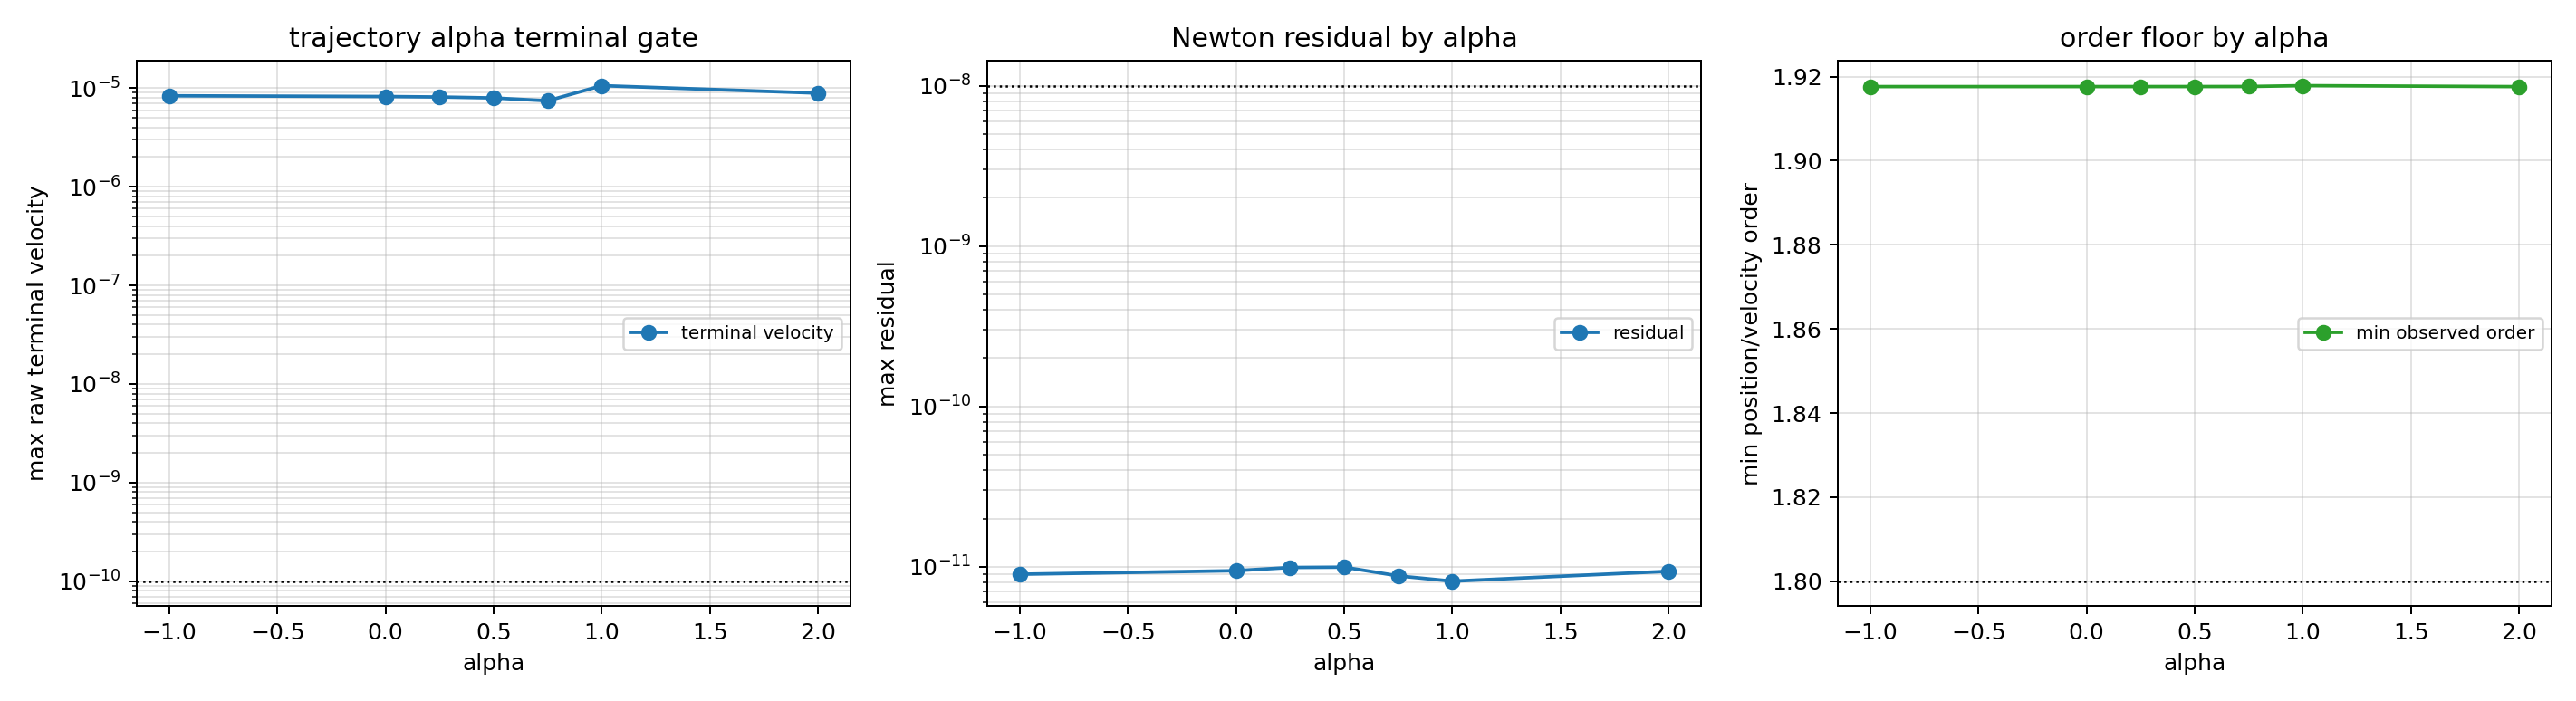

The table this chart was drawn from, first rows:
case, h, reference_h, alpha, steps, status, error_message, reference_completed, trajectory_completed, position_error_vs_source_free_mean_blend…, velocity_error_vs_source_free_mean_blend…, max_residual_norm, max_source_consistency_row_norm, max_blend_mean_closure_row_norm, max_source_free_lower_pair_row_norm, max_raw_terminal_endpoint_constraint_nor…, max_raw_terminal_endpoint_velocity_const…, max_terminal_vs_gauss_position_delta_nor…, max_terminal_vs_gauss_velocity_delta_nor…, min_jacobian_rank, max_raw_jacobian_condition, max_scaled_jacobian_condition, max_condition_reduction_raw_to_scaled, max_raw_linear_residual_norm
cylindrical_smooth, 0.04, 0.005, -1, 2, paper_tfe_lower_pair_source_free_mean_bl…, , True, True, 8.7585311587360998e-08, 1.2005668594511490e-05, 2.4411199362197695e-12, 1.6720434054454128e-15, 1.1858271588884265e-15, 2.0498573610012213e-15, 1.6055006749393522e-07, 4.0974408397951060e-06, 3.1937596410148593e-03, 1.4077486336124724e-02, 132, 3.4638976517818407e+06, 4.3268400483587055e+02, 8.1507768522142487e+03, 2.4102267474510363e-14
cylindrical_smooth, 0.02, 0.005, -1, 4, paper_tfe_lower_pair_source_free_mean_bl…, , True, True, 4.1600883407382512e-09, 2.3724339137911453e-08, 2.7502741525053848e-12, 8.0665915423637705e-16, 7.0829093983460638e-16, 1.0090786064248466e-15, 8.1853237165854912e-08, 2.0784429254165374e-06, 8.0381261297503618e-04, 4.0560695596832484e-03, 132, 1.4022363424757341e+07, 5.5621378244389200e+02, 3.0768174935841729e+04, 2.7330971247371032e-14
cylindrical_smooth, 0.01, 0.005, -1, 8, paper_tfe_lower_pair_source_free_mean_bl…, , True, True, 5.9187742843830666e-11, 1.1460496793738646e-09, 8.5237781292122113e-12, 6.1754823979818036e-16, 4.8585694173463899e-16, 6.6582400286212651e-16, 4.7152165075011922e-08, 1.1011774475046114e-06, 2.0138320357221171e-04, 1.0125503565015322e-03, 132, 5.6301089868882604e+07, 7.1348289746582054e+02, 1.0123465702116073e+05, 6.7696792972892652e-14
cylindrical_sharp, 0.04, 0.005, -1, 2, paper_tfe_lower_pair_source_free_mean_bl…, , True, True, 2.2901352358622416e-05, 7.7481026730304647e-04, 7.3882708919733133e-13, 7.2916656735211353e-16, 1.5918522816098821e-15, 1.7006286882224179e-15, 3.8355638271537373e-07, 8.2141039499919007e-06, 3.1717443424384255e-03, 1.9293742305059411e-02, 132, 1.7648284976224773e+07, 2.2548178456698197e+03, 1.5194632461206944e+04, 2.4786026072766338e-14
cylindrical_sharp, 0.02, 0.005, -1, 4, paper_tfe_lower_pair_source_free_mean_bl…, , True, True, 1.8938308774168891e-06, 1.0613492096029787e-03, 2.6804498396030823e-12, 5.3836037069383548e-16, 9.5599268300299831e-16, 1.0654120222009538e-15, 2.8555888607810867e-07, 8.3749640627809929e-06, 7.9263562227249338e-04, 1.1938906505659090e-02, 132, 1.1534907998864755e+08, 4.6343796650107543e+03, 1.0051869809821479e+05, 5.1668531418786775e-14
cylindrical_sharp, 0.01, 0.005, -1, 8, paper_tfe_lower_pair_source_free_mean_bl…, , True, True, 6.6332488758679799e-07, 5.4284138929871362e-05, 8.9862059712103617e-12, 4.8502608131696929e-16, 4.5432233524458339e-16, 5.9115321108763119e-16, 1.6666748619430900e-07, 5.4171696676167981e-06, 2.0235752223858011e-04, 6.1299018492889578e-03, 132, 4.3706524948478013e+08, 5.4468246566455209e+03, 3.2895955268611520e+05, 8.3565368609212114e-14
cylindrical_smooth, 0.04, 0.005, 0, 2, paper_tfe_lower_pair_source_free_mean_bl…, , True, True, 8.7583492421545622e-08, 1.2005571966325881e-05, 2.3790173569198119e-12, 1.2336857299717106e-15, 7.5915281185288971e-16, 1.4485487468773640e-15, 1.5912781004351253e-07, 4.0207867687937859e-06, 3.1937596407329545e-03, 1.4077486209118957e-02, 132, 3.4473200925958897e+06, 4.4400904649226885e+02, 7.9468912842977379e+03, 2.3170090617809128e-14
cylindrical_smooth, 0.02, 0.005, 0, 4, paper_tfe_lower_pair_source_free_mean_bl…, , True, True, 4.1576584356784358e-09, 2.3614926646604040e-08, 2.1663178304107305e-12, 8.3780784348320477e-16, 6.1954332298707585e-16, 8.8314261981521911e-16, 8.0584012674603780e-08, 2.0465116557613063e-06, 8.0381261297307930e-04, 4.0560695581648067e-03, 132, 1.3973878737134904e+07, 5.6853212698792811e+02, 2.9129507602383277e+04, 3.4348031777561534e-14
cylindrical_smooth, 0.01, 0.005, 0, 8, paper_tfe_lower_pair_source_free_mean_bl…, , True, True, 5.5128020474045870e-11, 9.9100032917262563e-10, 9.4528460314046262e-12, 7.5226195523301754e-16, 3.2427886541382827e-16, 7.8791431123886171e-16, 4.6553484201536874e-08, 1.0815805072671240e-06, 2.0138320357235582e-04, 1.0125503592907053e-03, 132, 5.6254301270142920e+07, 7.3112224185377113e+02, 9.6281410675582083e+04, 8.0672613104229883e-14
cylindrical_sharp, 0.04, 0.005, 0, 2, paper_tfe_lower_pair_source_free_mean_bl…, , True, True, 2.2901380248606307e-05, 7.7481247357925062e-04, 1.1852405566443735e-12, 9.9477237828271978e-16, 4.7549825407395170e-16, 1.0076671836096985e-15, 3.7956818021356868e-07, 7.9936999591854712e-06, 3.1717443644077819e-03, 1.9293740361915061e-02, 132, 1.7602616000598464e+07, 2.3511294948526188e+03, 1.4001828895836614e+04, 2.9888935206981484e-14
cylindrical_sharp, 0.02, 0.005, 0, 4, paper_tfe_lower_pair_source_free_mean_bl…, , True, True, 1.8938248791374340e-06, 1.0613493453383420e-03, 2.7782117467297628e-12, 1.2746956499112991e-15, 3.5492630798631767e-16, 1.3231861864467855e-15, 2.8273850063392344e-07, 8.2335150265865238e-06, 7.9263562397226706e-04, 1.1938905912482750e-02, 132, 1.1518118484784365e+08, 4.8098848044646693e+03, 1.1301870044325260e+05, 3.6115968108294940e-14
cylindrical_sharp, 0.01, 0.005, 0, 8, paper_tfe_lower_pair_source_free_mean_bl…, , True, True, 6.6332798345719317e-07, 5.4284062355344396e-05, 7.0934879517289944e-12, 6.9416381478373953e-16, 3.4067258522493831e-16, 7.0436096939872932e-16, 1.6489059185322186e-07, 5.3351666674080705e-06, 2.0235752260986021e-04, 6.1299017002429280e-03, 132, 4.3675860877303654e+08, 5.6175859114873665e+03, 3.7889744311796385e+05, 6.2983397385506745e-14
cylindrical_smooth, 0.04, 0.005, 0.25, 2, paper_tfe_lower_pair_source_free_mean_bl…, , True, True, 8.7582316484315775e-08, 1.2005509420892808e-05, 2.5771077962128550e-12, 8.8567278082790246e-16, 1.0607262633963740e-15, 1.3818670270898947e-15, 1.5819841050073491e-07, 3.9706960224184649e-06, 3.1937596405488336e-03, 1.4077486126042675e-02, 132, 3.4386560582847693e+06, 4.2332515177534526e+02, 8.3042970951688512e+03, 2.6029982830987467e-14
cylindrical_smooth, 0.02, 0.005, 0.25, 4, paper_tfe_lower_pair_source_free_mean_bl…, , True, True, 4.1561432162480245e-09, 2.3561022023468009e-08, 3.6725503593483921e-12, 7.3605876958266033e-16, 2.3151553923148882e-16, 7.4084215722390690e-16, 7.9753211385783707e-08, 2.0255608244379630e-06, 8.0381261297118812e-04, 4.0560695575045111e-03, 132, 1.3949306521906182e+07, 5.4224081058493243e+02, 3.3650431651016785e+04, 2.5705164176887951e-14
cylindrical_smooth, 0.01, 0.005, 0.25, 8, paper_tfe_lower_pair_source_free_mean_bl…, , True, True, 5.3681444086115740e-11, 9.4182043025752347e-10, 9.9018991041343460e-12, 5.4842585812795160e-16, 2.9961838478853940e-16, 5.7599274793037383e-16, 4.6160411028162628e-08, 1.0687387592923430e-06, 2.0138320357226803e-04, 1.0125503611943096e-03, 132, 5.6237061637028776e+07, 6.9419867296031885e+02, 1.1282084735561474e+05, 5.6248792148962154e-14
cylindrical_sharp, 0.04, 0.005, 0.25, 2, paper_tfe_lower_pair_source_free_mean_bl…, , True, True, 2.2901398488927467e-05, 7.7481391606835015e-04, 7.4457314689833476e-13, 7.7475226094371164e-16, 3.8581279588784583e-16, 8.6550134564204444e-16, 3.7696103846230758e-07, 7.8496295673618190e-06, 3.1717443787771145e-03, 1.9293739091285702e-02, 132, 1.7573743707681108e+07, 2.2072297527071401e+03, 1.5064575546435877e+04, 1.8974200160110811e-14
cylindrical_sharp, 0.02, 0.005, 0.25, 4, paper_tfe_lower_pair_source_free_mean_bl…, , True, True, 1.8938209483062790e-06, 1.0613494345992948e-03, 1.7437189329345819e-12, 1.1815799175577466e-15, 3.6601678804857700e-16, 1.1924265370788117e-15, 2.8088812506347283e-07, 8.1409555178678775e-06, 7.9263562508580395e-04, 1.1938905524687656e-02, 132, 1.1507246206094939e+08, 4.5146603699994512e+03, 9.8181961741709150e+04, 3.5070027835777906e-14
cylindrical_sharp, 0.01, 0.005, 0.25, 8, paper_tfe_lower_pair_source_free_mean_bl…, , True, True, 6.6333001714174123e-07, 5.4284012548002870e-05, 9.1126694440260155e-12, 7.9476577861138251e-16, 2.7841167114889132e-16, 8.0735611637180296e-16, 1.6372441180342430e-07, 5.2815267822592684e-06, 2.0235752285241925e-04, 6.1299016029233077e-03, 132, 4.3655986645306414e+08, 5.2828940584768870e+03, 3.3264076360981981e+05, 7.8134222374108930e-14
cylindrical_smooth, 0.04, 0.005, 0.5, 2, paper_tfe_lower_pair_source_free_mean_bl…, , True, True, 8.7580048223406379e-08, 1.2005388601932550e-05, 2.5212614402867466e-12, 1.4561682196670034e-15, 3.2000680638158099e-16, 1.4909159064476804e-15, 1.5638308145333397e-07, 3.8728580495271327e-06, 3.1937596401888022e-03, 1.4077485963588540e-02, 132, 3.4262111701829168e+06, 4.0773377816612646e+02, 9.2198769131636836e+03, 3.0278371099947611e-14
cylindrical_smooth, 0.02, 0.005, 0.5, 4, paper_tfe_lower_pair_source_free_mean_bl…, , True, True, 4.1533495750698556e-09, 2.3495409616803533e-08, 3.5214892725184147e-12, 8.0872762579050929e-16, 2.3680442883342486e-16, 8.3059538121311254e-16, 7.8127425371557569e-08, 1.9844477232341229e-06, 8.0381261296827455e-04, 4.0560695569911102e-03, 132, 1.3914631980599361e+07, 5.2643067108674347e+02, 4.7012853029558319e+04, 3.8684450364158079e-14
cylindrical_smooth, 0.01, 0.005, 0.5, 8, paper_tfe_lower_pair_source_free_mean_bl…, , True, True, 5.3931621304026628e-11, 9.8472262996201651e-10, 8.9556300016885857e-12, 4.3829764967361701e-16, 1.9144044185241156e-16, 4.4334072983078124e-16, 4.5388462434317081e-08, 1.0435778329831678e-06, 2.0138320357223827e-04, 1.0125503651004302e-03, 132, 5.6222343893182769e+07, 6.7666521054869679e+02, 1.5705494765965050e+05, 6.1347165004377848e-14
cylindrical_sharp, 0.04, 0.005, 0.5, 2, paper_tfe_lower_pair_source_free_mean_bl…, , True, True, 2.2901434143173427e-05, 7.7481673534105010e-04, 1.3827311873806362e-12, 7.7534629766218343e-16, 5.1135098822188872e-16, 9.2878507441385875e-16, 3.7186647059605207e-07, 7.5681307813570728e-06, 3.1717444068741049e-03, 1.9293736607527642e-02, 132, 1.7519553578375686e+07, 2.1077542706537301e+03, 1.9015960739995786e+04, 2.0593995935674982e-14
cylindrical_sharp, 0.02, 0.005, 0.5, 4, paper_tfe_lower_pair_source_free_mean_bl…, , True, True, 1.8938132362389426e-06, 1.0613496102488845e-03, 2.9090748343342176e-12, 8.3455391895307154e-16, 2.3092976498939429e-16, 8.6591500737542751e-16, 2.7725723375480811e-07, 7.9598916104115882e-06, 7.9263562726664908e-04, 1.1938904766925884e-02, 132, 1.1486246677349359e+08, 4.3553058602933934e+03, 7.7519479142981902e+04, 3.4045956890622088e-14
cylindrical_sharp, 0.01, 0.005, 0.5, 8, paper_tfe_lower_pair_source_free_mean_bl…, , True, True, 6.6333402024987337e-07, 5.4283915821161049e-05, 9.9459290450077235e-12, 7.5743726267917687e-16, 2.2259908926338577e-16, 7.8648177620104052e-16, 1.6143519785632701e-07, 5.1766469141158439e-06, 2.0235752332526115e-04, 6.1299014130431579e-03, 132, 4.3617563796837425e+08, 5.1462699140523537e+03, 2.5329988665291568e+05, 1.0207316850133595e-13
cylindrical_smooth, 0.04, 0.005, 0.75, 2, paper_tfe_lower_pair_source_free_mean_bl…, , True, True, 8.7573862305324331e-08, 1.2005057094060681e-05, 2.6765831922637098e-12, 1.1925365694810233e-15, 1.8512497633824588e-16, 1.2068200886684824e-15, 1.5126156163448466e-07, 3.5968356152716055e-06, 3.1937596391727972e-03, 1.4077485503924876e-02, 132, 3.4245572687639790e+06, 3.8095132307410415e+02, 1.7567344816177680e+04, 2.8683144056206831e-14
cylindrical_smooth, 0.02, 0.005, 0.75, 4, paper_tfe_lower_pair_source_free_mean_bl…, , True, True, 4.1466638309410169e-09, 2.3583076708320835e-08, 3.8655856722096102e-12, 7.5612891188673245e-16, 2.1550862865473447e-16, 7.6012961514487880e-16, 7.3521214610242421e-08, 1.8671210429577334e-06, 8.0381261295980465e-04, 4.0560695613461890e-03, 132, 1.3904486942007584e+07, 4.9410476901793578e+02, 7.7450115832681695e+04, 3.9340356967026098e-14
cylindrical_smooth, 0.01, 0.005, 0.75, 8, paper_tfe_lower_pair_source_free_mean_bl…, , True, True, 7.3412477047850495e-11, 1.7302364461770561e-09, 8.7785141015577373e-12, 5.5209204490740932e-16, 3.5402010550761910e-17, 5.5306986231994532e-16, 4.3181261227380947e-08, 9.8855859679984611e-07, 2.0138320357231742e-04, 1.0125503775136992e-03, 132, 5.6227309073422201e+07, 6.3690574590303856e+02, 2.4875806381938208e+05, 5.6385814913823985e-14
cylindrical_sharp, 0.04, 0.005, 0.75, 2, paper_tfe_lower_pair_source_free_mean_bl…, , True, True, 2.2901534954749389e-05, 7.7482470240846410e-04, 1.1384581470088381e-12, 1.3122888051268237e-15, 2.8894215488414934e-16, 1.3437222469432743e-15, 3.5747744478186243e-07, 6.7732949782451570e-06, 3.1717444863593679e-03, 1.9293729586396212e-02, 132, 1.7382302235214911e+07, 1.9881839248292067e+03, 1.9472143464867353e+04, 3.9359401238101921e-14
cylindrical_sharp, 0.02, 0.005, 0.75, 4, paper_tfe_lower_pair_source_free_mean_bl…, , True, True, 1.8937912690823890e-06, 1.0613501154215369e-03, 2.5540239096246740e-12, 9.4567435243005037e-16, 8.0087416682148414e-17, 9.4905952139727005e-16, 2.6689540250738823e-07, 7.4473271223943258e-06, 7.9263563345901178e-04, 1.1938902628073759e-02, 132, 1.1428841960559621e+08, 4.1364926141064052e+03, 6.3918953471821980e+04, 4.1779102684702403e-14
cylindrical_sharp, 0.01, 0.005, 0.75, 8, paper_tfe_lower_pair_source_free_mean_bl…, , True, True, 6.6334550229635709e-07, 5.4283647301894060e-05, 6.8456996344107668e-12, 5.2653564504598247e-16, 8.6720917931054937e-17, 5.3246669681216511e-16, 1.5489674021977741e-07, 4.8801602556496139e-06, 2.0235752465289138e-04, 6.1299008792445901e-03, 132, 4.3512330139105082e+08, 4.9367466905450328e+03, 2.5250009953259726e+05, 6.4368531246993991e-14
cylindrical_smooth, 0.04, 0.005, 1, 2, paper_tfe_lower_pair_source_free_mean_bl…, , True, True, 8.7545904540125466e-08, 1.2000565373304358e-05, 2.8109428451435089e-12, 9.0365377538175396e-16, 2.2970449984014716e-17, 9.0394567720309703e-16, 4.1791959087723561e-08, 2.3017282038122799e-06, 3.1937596171314878e-03, 1.4077475192081815e-02, 132, 2.5746116703031257e+07, 1.2096357891018993e+03, 2.4136368794494396e+04, 2.7778453641868272e-14
cylindrical_smooth, 0.02, 0.005, 1, 4, paper_tfe_lower_pair_source_free_mean_bl…, , True, True, 4.2512974633743210e-09, 4.3066450870862321e-08, 3.8309143528650846e-12, 1.2971806374851842e-15, 2.0395907823503786e-17, 1.2973063078455197e-15, 6.4993040288464177e-09, 7.8826646552164740e-07, 8.0381261259292419e-04, 4.0560726768714183e-03, 132, 2.0624853219920531e+08, 3.2270334472969762e+03, 7.7784628628844977e+04, 3.6702771699788037e-14
cylindrical_smooth, 0.01, 0.005, 1, 8, paper_tfe_lower_pair_source_free_mean_bl…, , True, True, 6.7227320860882523e-10, 2.5199409943475223e-08, 8.1340031778287478e-12, 5.8318464729054096e-16, 1.8346488205080077e-17, 5.8347315830709110e-16, 1.5645338735184419e-09, 4.3040205499849623e-07, 2.0138320356622810e-04, 1.0125511945294765e-03, 132, 1.6494794723849642e+09, 8.7650710214768278e+03, 2.4734238321040163e+05, 8.4391858321048857e-14
cylindrical_sharp, 0.04, 0.005, 1, 2, paper_tfe_lower_pair_source_free_mean_bl…, , True, True, 2.2903733456502152e-05, 7.7500359989191709e-04, 7.1928088844468464e-13, 6.1581240354154814e-16, 2.1407236642596722e-17, 6.1585497017206834e-16, 4.5044029173190771e-08, 1.0608082736897238e-05, 3.1717462639125516e-03, 1.9293574493551482e-02, 132, 2.6130555965392046e+07, 1.6908877158577302e+03, 1.7936503868402393e+04, 1.9430993065492119e-14
cylindrical_sharp, 0.02, 0.005, 1, 4, paper_tfe_lower_pair_source_free_mean_bl…, , True, True, 1.8933373955112026e-06, 1.0613694227374121e-03, 4.6005472968252007e-12, 1.2601905766484177e-15, 8.6903778654129212e-18, 1.2602205410724407e-15, 2.9034530685183193e-08, 2.8406468168524061e-06, 7.9263568553821504e-04, 1.1938862643957476e-02, 132, 2.0415850997541729e+08, 3.6468543355888164e+03, 7.3350169164336286e+04, 2.8690789568690463e-14
cylindrical_sharp, 0.01, 0.005, 1, 8, paper_tfe_lower_pair_source_free_mean_bl…, , True, True, 6.6363854031570795e-07, 5.4280994241526249e-05, 8.0462534952112701e-12, 6.6109447857136998e-16, 1.0898350383243664e-17, 6.6110844351440156e-16, 8.9389121040355561e-09, 6.0644080949538430e-07, 2.0235754779295646e-04, 6.1298918844306053e-03, 132, 1.6115282188553212e+09, 9.1417460210522040e+03, 2.4576774019033098e+05, 8.3418300314980234e-14
cylindrical_smooth, 0.04, 0.005, 2, 2, paper_tfe_lower_pair_source_free_mean_bl…, , True, True, 8.7591206412533592e-08, 1.2005980453237788e-05, 2.3425013805793899e-12, 1.4080700859920015e-15, 7.2736629355376493e-16, 1.5848416615118573e-15, 1.6503146420124371e-07, 4.3389737267111647e-06, 3.1937596419023000e-03, 1.4077486735316056e-02, 132, 3.5512737012967095e+06, 4.1530930882793336e+02, 1.0111069156906262e+04, 1.6380639107172097e-14
cylindrical_smooth, 0.02, 0.005, 2, 4, paper_tfe_lower_pair_source_free_mean_bl…, , True, True, 4.1686065617309682e-09, 2.4283113500344720e-08, 2.9393340884482778e-12, 6.5744519371622585e-16, 3.4854239917134747e-16, 6.7220545470038231e-16, 8.5834192152477095e-08, 2.1780155859243601e-06, 8.0381261298194612e-04, 4.0560695683227194e-03, 132, 1.4313620126686154e+07, 5.3487790344035443e+02, 4.1943858561233370e+04, 4.3809044514509604e-14
cylindrical_smooth, 0.01, 0.005, 2, 8, paper_tfe_lower_pair_source_free_mean_bl…, , True, True, 8.1931692400431365e-11, 1.9744765347451278e-09, 8.8512716062884768e-12, 5.7358040585426267e-16, 3.7168686879507182e-16, 6.6539749595806603e-16, 4.9015864998720484e-08, 1.1624651986115761e-06, 2.0138320357247603e-04, 1.0125503486589347e-03, 132, 5.7582350412581243e+07, 6.8686358231862221e+02, 1.3216187313477628e+05, 6.9460017520889745e-14
cylindrical_sharp, 0.04, 0.005, 2, 2, paper_tfe_lower_pair_source_free_mean_bl…, , True, True, 2.2901264640807437e-05, 7.7480332436283587e-04, 9.2830796508057828e-13, 6.8591345562617620e-16, 6.4363715402343010e-16, 9.2636101621227997e-16, 3.9611100609422597e-07, 8.9080352865687619e-06, 3.1717442733756591e-03, 1.9293748417497585e-02, 132, 1.7804043698896427e+07, 2.1062465991309996e+03, 1.3118900177604673e+04, 3.7398713617200987e-14
cylindrical_sharp, 0.02, 0.005, 2, 4, paper_tfe_lower_pair_source_free_mean_bl…, , True, True, 1.8938496135835899e-06, 1.0613487885233989e-03, 2.5542253078517036e-12, 1.5230808780840808e-15, 3.8804553449245821e-16, 1.5717362049736310e-15, 2.9435640363163991e-07, 8.8189919532248971e-06, 7.9263561695240906e-04, 1.1938908371900472e-02, 132, 1.1588925672223704e+08, 4.3420134270282506e+03, 4.3633298014691522e+04, 4.1767942237119704e-14
cylindrical_sharp, 0.01, 0.005, 2, 8, paper_tfe_lower_pair_source_free_mean_bl…, , True, True, 6.6331527544696086e-07, 5.4284382780401645e-05, 9.3732407307954856e-12, 4.5366503637378060e-16, 2.1802966906474216e-16, 4.8065880016790976e-16, 1.7220473714987414e-07, 5.6747980761078693e-06, 2.0235752106587441e-04, 6.1299023195980611e-03, 132, 4.3804948597597170e+08, 5.1486472007840566e+03, 2.0968438989094124e+05, 8.0392331569524267e-14
